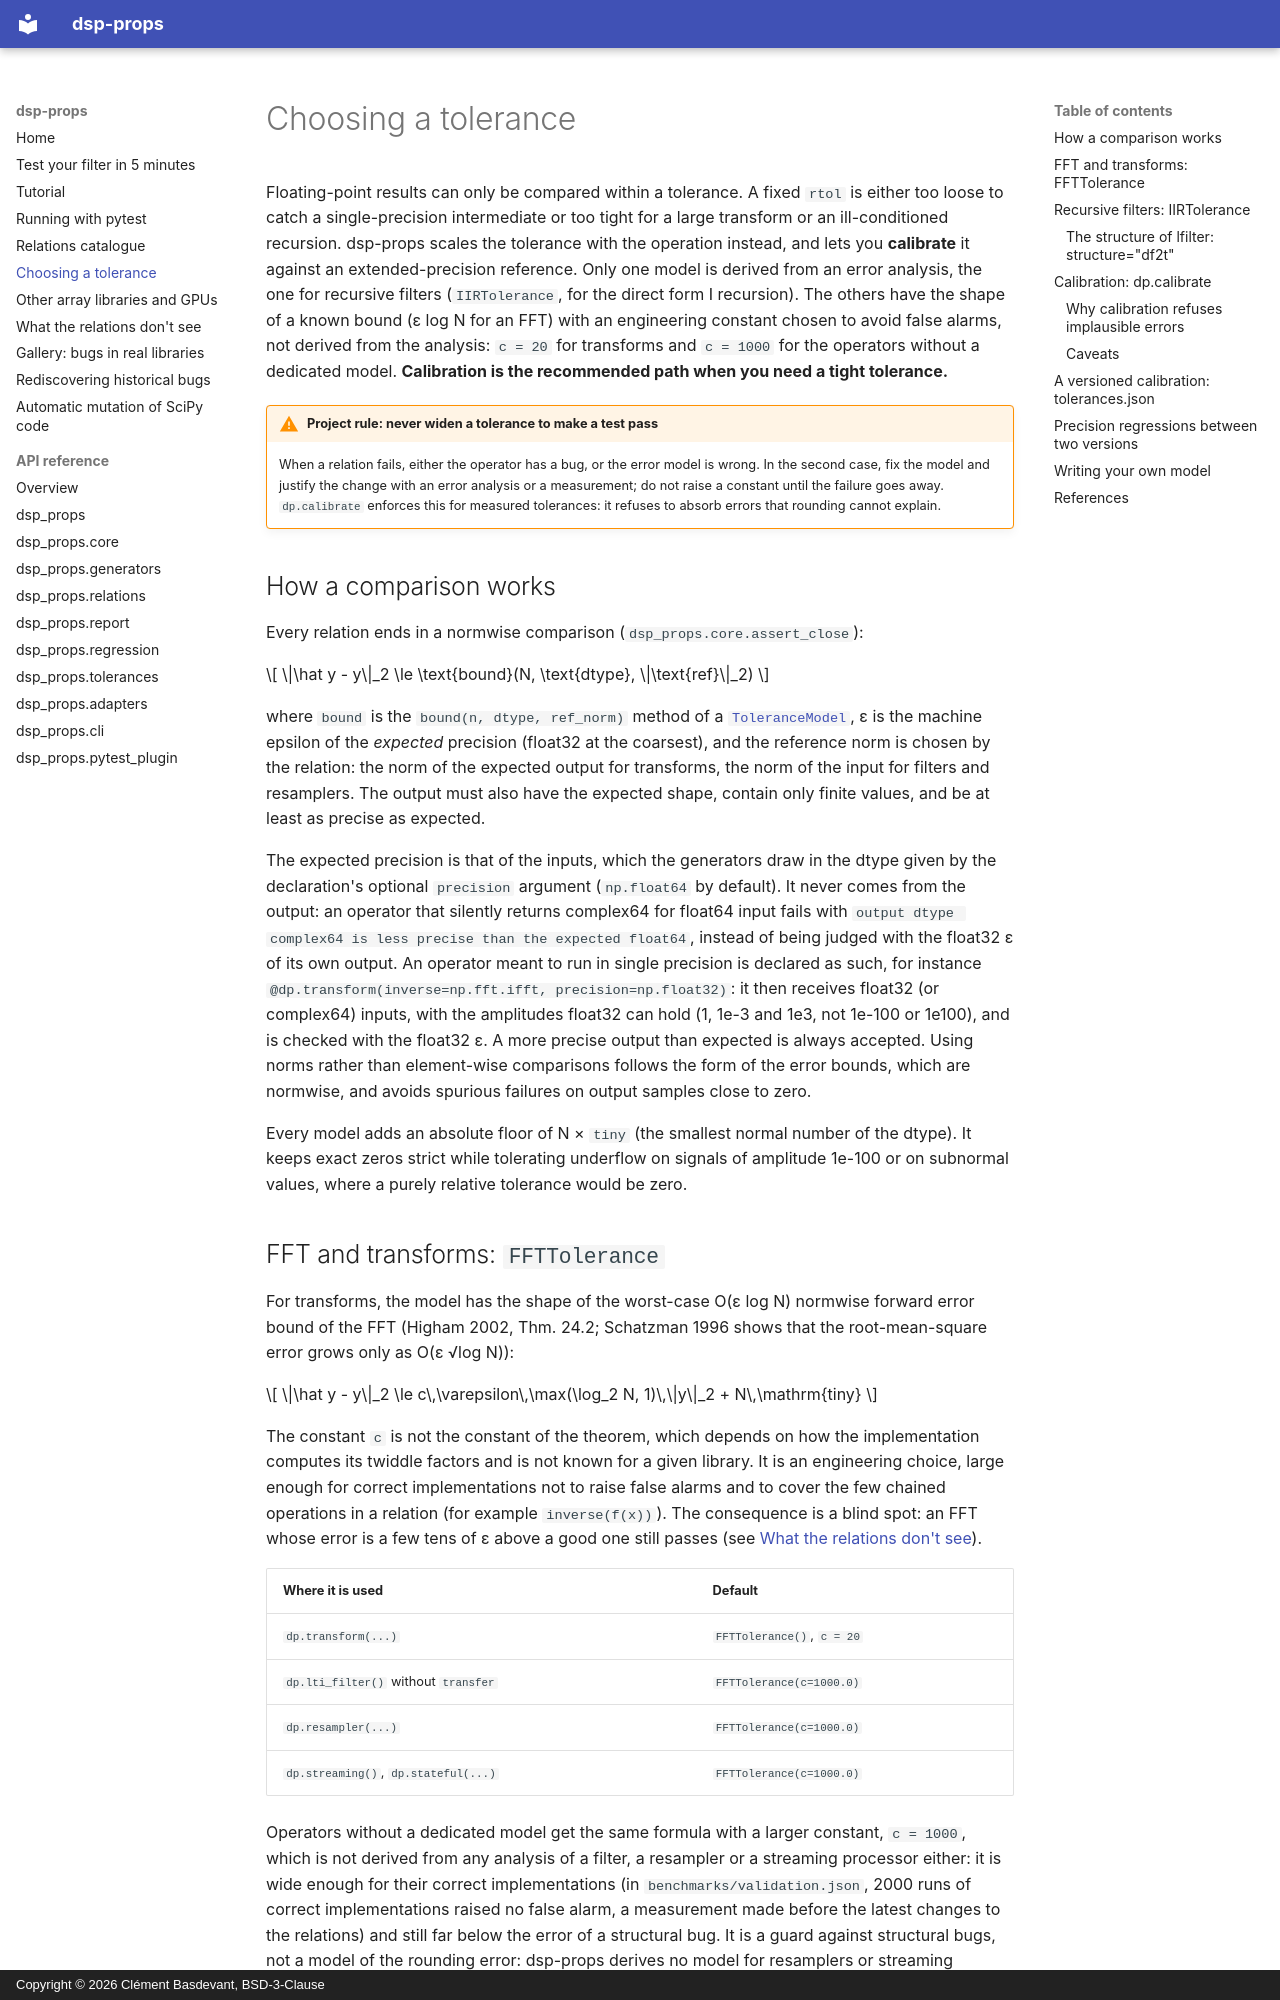

repository: clement-basdevant/dsp-props · page: tolerances/index.html · generator: mkdocs · copyright: Copyright © 2026 Clément Basdevant, BSD-3-Clause

# Choosing a tolerance

Floating-point results can only be compared within a tolerance. A fixed `rtol`
is either too loose to catch a single-precision intermediate or too tight for a
large transform or an ill-conditioned recursion. dsp-props scales the
tolerance with the operation instead, and lets you **calibrate** it against an
extended-precision reference. Only one model is derived from an error
analysis, the one for recursive filters (`IIRTolerance`, for the direct form I
recursion). The others have the shape of a known bound (ε log N for an FFT)
with an engineering constant chosen to avoid false alarms, not derived from
the analysis: `c = 20` for transforms and `c = 1000` for the operators without
a dedicated model. **Calibration is the recommended path when you need a
tight tolerance.**

!!! warning "Project rule: never widen a tolerance to make a test pass"
    When a relation fails, either the operator has a bug, or the error model is
    wrong. In the second case, fix the model and justify the change with an
    error analysis or a measurement; do not raise a constant until the failure
    goes away. `dp.calibrate` enforces this for measured tolerances: it refuses
    to absorb errors that rounding cannot explain.

## How a comparison works

Every relation ends in a normwise comparison
(`dsp_props.core.assert_close`):

$$
\|\hat y - y\|_2 \le \text{bound}(N, \text{dtype}, \|\text{ref}\|_2)
$$

where `bound` is the `bound(n, dtype, ref_norm)` method of a
[`ToleranceModel`](api/core.md), ε is the machine epsilon of the *expected*
precision (float32 at the coarsest), and the reference norm is chosen by the
relation: the norm of the expected output for transforms, the norm of the input
for filters and resamplers. The output must also have the expected shape,
contain only finite values, and be at least as precise as expected.

The expected precision is that of the inputs, which the generators draw in the
dtype given by the declaration's optional `precision` argument (`np.float64`
by default). It never comes from the output: an operator that silently returns
complex64 for float64 input fails with
`output dtype complex64 is less precise than the expected float64`, instead of
being judged with the float32 ε of its own output. An operator meant to run in
single precision is declared as such, for instance
`@dp.transform(inverse=np.fft.ifft, precision=np.float32)`: it then receives
float32 (or complex64) inputs, with the amplitudes float32 can hold (1, 1e-3
and 1e3, not 1e-100 or 1e100), and is checked with the float32 ε. A more
precise output than expected is always accepted. Using norms rather than element-wise comparisons follows the form of
the error bounds, which are normwise, and avoids spurious failures on output
samples close to zero.

Every model adds an absolute floor of N × `tiny` (the smallest normal number of
the dtype). It keeps exact zeros strict while tolerating underflow on signals
of amplitude 1e-100 or on subnormal values, where a purely relative tolerance
would be zero.
